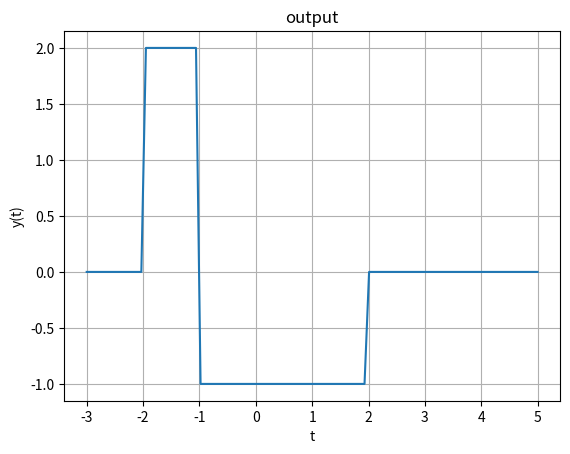

This figure's Python source:
# -*- coding: utf-8 -*-
"""Untitled37.ipynb

Automatically generated by Colaboratory.

Original file is located at
    https://colab.research.google.com/<link-removed>
"""

import numpy as np
import matplotlib.pyplot as plt

t = np.linspace(-3,5,100)

y=[]

for i in t:
  if (i>=-2 and i<-1):
    y.append(2)
  elif (i>=-1 and i<2): 
    y.append(-1) 
  else:
    y.append(0)

plt.plot(t,y)
plt.xlabel('t')
plt.ylabel('y(t)')
plt.grid()
plt.title('output')
plt.show()